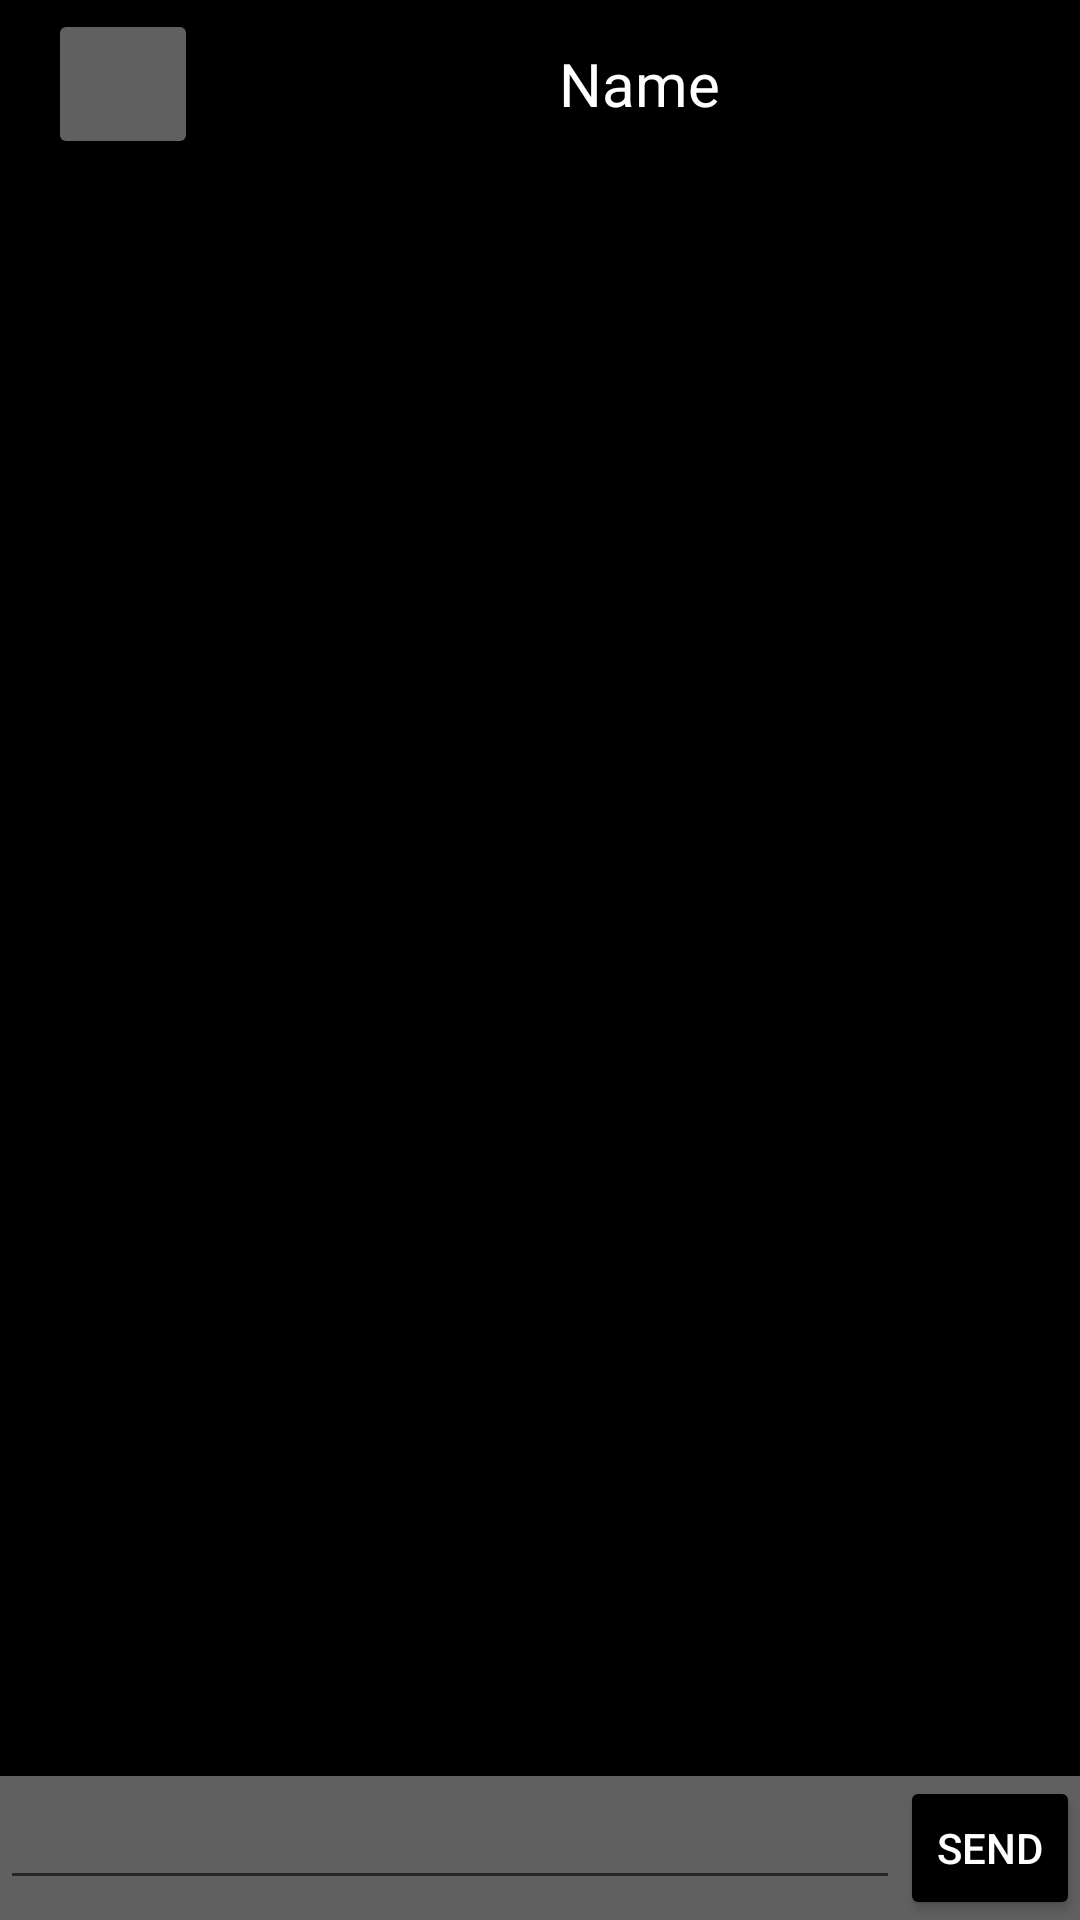

Reconstruct the res/layout file that produces this screen, plus the resources it refers to.
<!-- AndroidManifest.xml: application theme Theme.AppCompat.Light.NoActionBar -->
<!-- res/layout/activity_chat.xml -->
<?xml version="1.0" encoding="utf-8"?>
<RelativeLayout xmlns:android="http://schemas.android.com/apk/res/android"
    xmlns:app="http://schemas.android.com/apk/res-auto"
    xmlns:tools="http://schemas.android.com/tools"
    android:layout_width="match_parent"
    android:layout_height="match_parent">

    <com.google.android.material.appbar.AppBarLayout
        android:id="@+id/chatBarLayout"
        android:layout_width="match_parent"
        android:layout_height="wrap_content"
        android:layout_alignParentStart="true"
        android:backgroundTint="@color/colorDark"
        >

        <androidx.appcompat.widget.Toolbar
            android:id="@+id/toolbar"
            android:layout_width="match_parent"
            android:layout_height="match_parent"
            android:layout_weight=".7"

            >

            <RelativeLayout
                android:layout_gravity="left"
                android:id="@+id/container"
                android:layout_width="50dp"
                android:layout_height="50dp" >
                <ImageButton
                    android:layout_alignParentLeft="true"
                    android:id="@+id/backbutton"
                    android:layout_width="match_parent"
                    android:layout_height="match_parent"
                    android:layout_weight=".1"
                    app:srcCompat="@drawable/arrowback"
                    android:backgroundTint="@color/colorDarker"
                    android:scaleType="fitXY"/>
            </RelativeLayout>
            <RelativeLayout
                android:layout_gravity="left"
                android:id="@+id/container2"
                android:layout_width="match_parent"
                android:layout_height="50dp" >
                <TextView
                    android:layout_alignParentLeft="true"
                    android:id="@+id/chatname"
                    android:layout_width="match_parent"
                    android:layout_height="match_parent"
                    android:layout_weight=".1"
                    android:scaleType="fitXY"
                    android:text="Name"
                    android:textSize="20dp"
                    android:gravity="center"
                    android:textColor="@android:color/white"/>
            </RelativeLayout>

        </androidx.appcompat.widget.Toolbar>

    </com.google.android.material.appbar.AppBarLayout>

    <androidx.recyclerview.widget.RecyclerView
        android:layout_width="match_parent"
        android:layout_height="match_parent"
        android:layout_above="@+id/linearLayout"
        android:layout_below="@+id/chatBarLayout"
        android:id="@+id/messageRec"
        android:background="@color/colorDark"
        >
    </androidx.recyclerview.widget.RecyclerView>

    <LinearLayout
        android:layout_width="match_parent"
        android:layout_height="wrap_content"
        android:orientation="horizontal"
        android:layout_alignParentBottom="true"
        android:id="@+id/linearLayout"
        android:background="@color/colorDarker"
        >

        <EditText
            android:id="@+id/message"
            android:layout_width="300dp"
            android:layout_height="wrap_content"
            android:drawable="@drawable/edittext"
            android:textColor="@android:color/white"
            />
        <Button
            android:id="@+id/sendButton"
            android:layout_width="wrap_content"
            android:layout_height="wrap_content"
            android:text="send"
            android:backgroundTint="@color/colorDark"
            android:textColor="@android:color/white"
            />
    </LinearLayout>
</RelativeLayout>
<!-- resources referenced by this layout -->
<resources>
  <color name="colorDark">#000000</color>
  <color name="colorDarker">#606060</color>
</resources>
